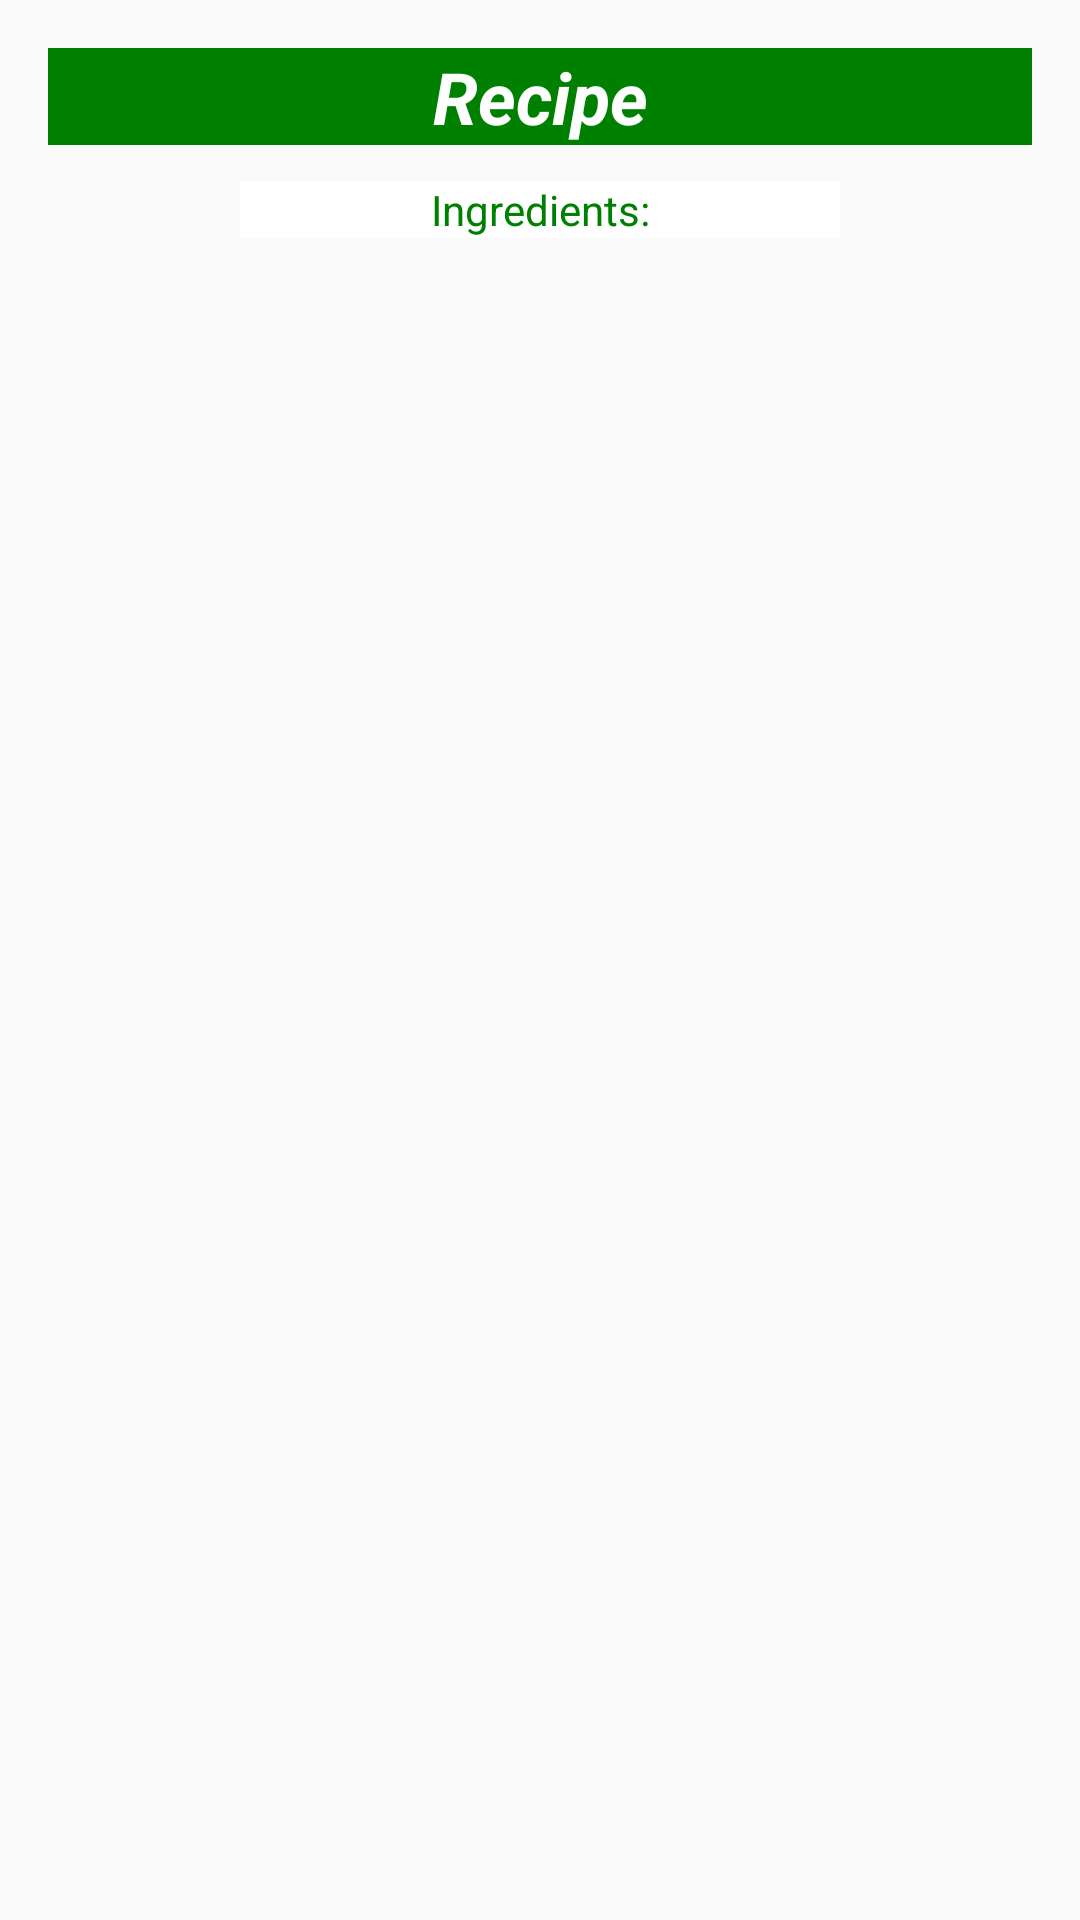

Layout XML and referenced resources for this Android screen:
<!-- AndroidManifest.xml: application theme AppTheme -->
<!-- res/layout/my_baking_app_widget.xml -->
<LinearLayout
    android:layout_height="match_parent"
    android:layout_width="match_parent"
    xmlns:android="http://schemas.android.com/apk/res/android"
    android:orientation="vertical">


    <LinearLayout xmlns:android="http://schemas.android.com/apk/res/android"
        android:layout_width="match_parent"
        android:layout_height="match_parent"
        android:id="@+id/ingredients_view"
        android:background="#00ffffff"
        android:padding="@dimen/widget_margin"
        android:orientation="vertical">

        <TextView
            android:id="@+id/widget_recipe_tv"
            android:layout_width="match_parent"
            android:layout_height="wrap_content"
            android:layout_margin="8dp"
            android:background="#008000"
            android:contentDescription="@string/appwidget_text"
            android:textColor="#ffffff"
            android:textSize="24sp"
            android:text="Recipe"
            android:textStyle="bold|italic"
            android:textAlignment="center"
            android:layout_gravity="center"/>

        <LinearLayout
            android:layout_width="match_parent"
            android:layout_height="wrap_content"
            android:gravity="center"
            android:orientation="vertical"
            android:layout_margin="4dp">
            <TextView
                style="@style/WidgetTextViewStyle"
                android:textAlignment="center"
                android:text="Ingredients:"/>

            <TextView
                android:id="@+id/ingredients_widget_tv"
                android:layout_width="wrap_content"
                android:layout_height="wrap_content"
                android:background="#008000"
                android:textColor="#ffffff"
                android:textAlignment="center" />
        </LinearLayout>

    </LinearLayout>

</LinearLayout>
<!-- resources referenced by this layout -->
<resources>
  <dimen name="widget_margin">8dp</dimen>
  <string name="appwidget_text">Recipes</string>
  <style name="WidgetTextViewStyle" parent="AppTheme">
          <item name="android:layout_width">200dp</item>
          <item name="android:layout_height">wrap_content</item>
          <item name="android:background">#ffffff</item>
          <item name="android:textAlignment">center</item>
          <item name="android:textColor">#008000</item>
          <item name="android:textStyle">normal</item>
      </style>
  <style name="AppTheme" parent="Theme.AppCompat.Light.DarkActionBar">
          
          <item name="colorPrimary">@color/colorPrimary</item>
          <item name="colorPrimaryDark">@color/colorPrimaryDark</item>
          <item name="colorAccent">@color/colorAccent</item>
      </style>
  <color name="colorPrimary">#3F51B5</color>
  <color name="colorPrimaryDark">#303F9F</color>
  <color name="colorAccent">#FF4081</color>
</resources>
